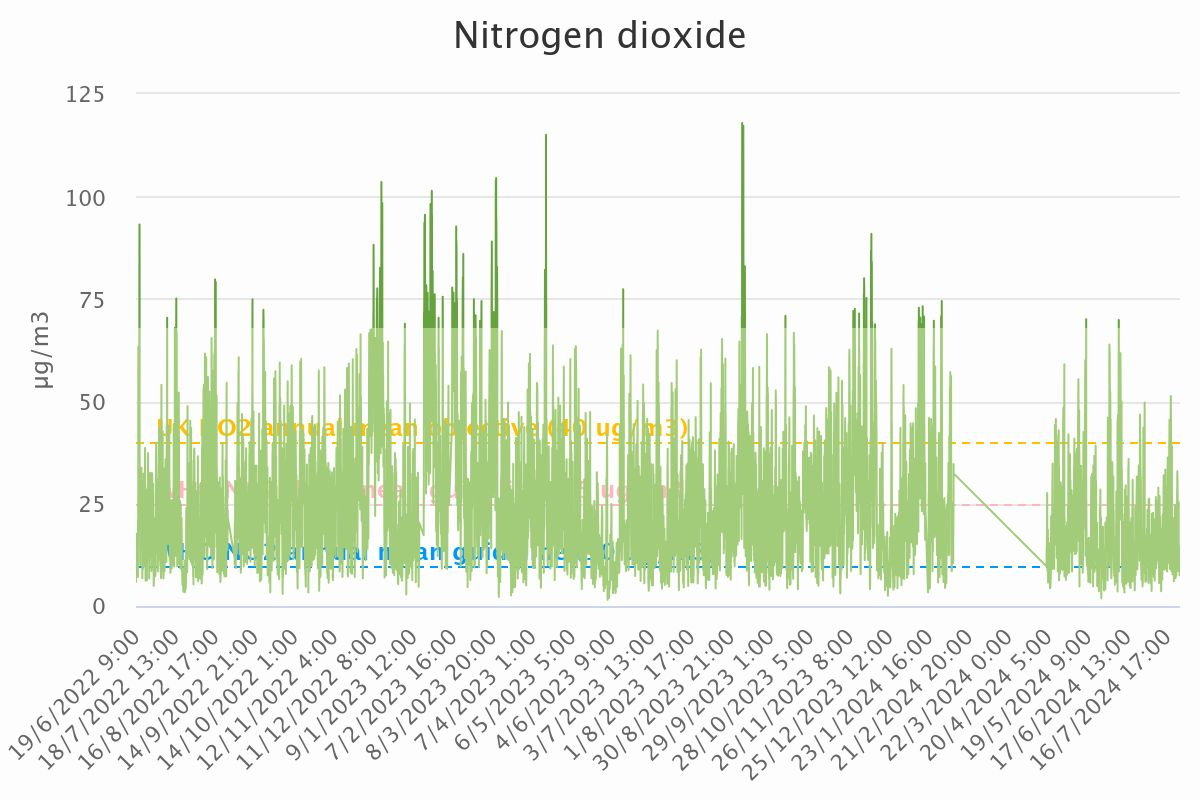

Values plotted in this chart, from the file beside it:
Category, Nitrogen dioxide
19/6/2022 9:00, 5.89
19/6/2022 10:00, 5.91
19/6/2022 11:00, 7.54
19/6/2022 12:00, 8.73
19/6/2022 13:00, 9.47
19/6/2022 14:00, 8.37
19/6/2022 15:00, 8.55
19/6/2022 16:00, 10.26
19/6/2022 17:00, 9.82
19/6/2022 18:00, 13.15
19/6/2022 19:00, 17.66
19/6/2022 20:00, 15.65
19/6/2022 21:00, 13.86
19/6/2022 22:00, 12.38
19/6/2022 23:00, 11.68
20/6/2022 0:00, 9.39
20/6/2022 1:00, 8.1
20/6/2022 2:00, 9.36
20/6/2022 3:00, 9.3
20/6/2022 4:00, 8.41
20/6/2022 5:00, 12.63
20/6/2022 6:00, 14.31
20/6/2022 7:00, 13.55
20/6/2022 8:00, 10.59
20/6/2022 9:00, 8.96
20/6/2022 10:00, 13.18
20/6/2022 11:00, 10.54
20/6/2022 12:00, 11.23
20/6/2022 13:00, 10.17
20/6/2022 14:00, 11.98
20/6/2022 15:00, 9.69
20/6/2022 16:00, 7.48
20/6/2022 17:00, 7.06
20/6/2022 18:00, 7.62
20/6/2022 19:00, 13.49
20/6/2022 20:00, 18.74
20/6/2022 21:00, 20.94
20/6/2022 22:00, 21.45
20/6/2022 23:00, 20.84
21/6/2022 0:00, 21.86
21/6/2022 1:00, 56.67
21/6/2022 2:00, 63.31
21/6/2022 3:00, 52.67
21/6/2022 4:00, 46.08
21/6/2022 5:00, 55.7
21/6/2022 6:00, 52.5
21/6/2022 7:00, 46.22
21/6/2022 8:00, 39.51
21/6/2022 9:00, 26.01
21/6/2022 10:00, 33.54
21/6/2022 11:00, 41
21/6/2022 12:00, 38.25
21/6/2022 13:00, 41.46
21/6/2022 14:00, 35.55
21/6/2022 15:00, 31.54
21/6/2022 16:00, 26.33
21/6/2022 17:00, 40.99
21/6/2022 18:00, 43.89
21/6/2022 19:00, 49.76
21/6/2022 20:00, 67.19
... 18,363 more rows
